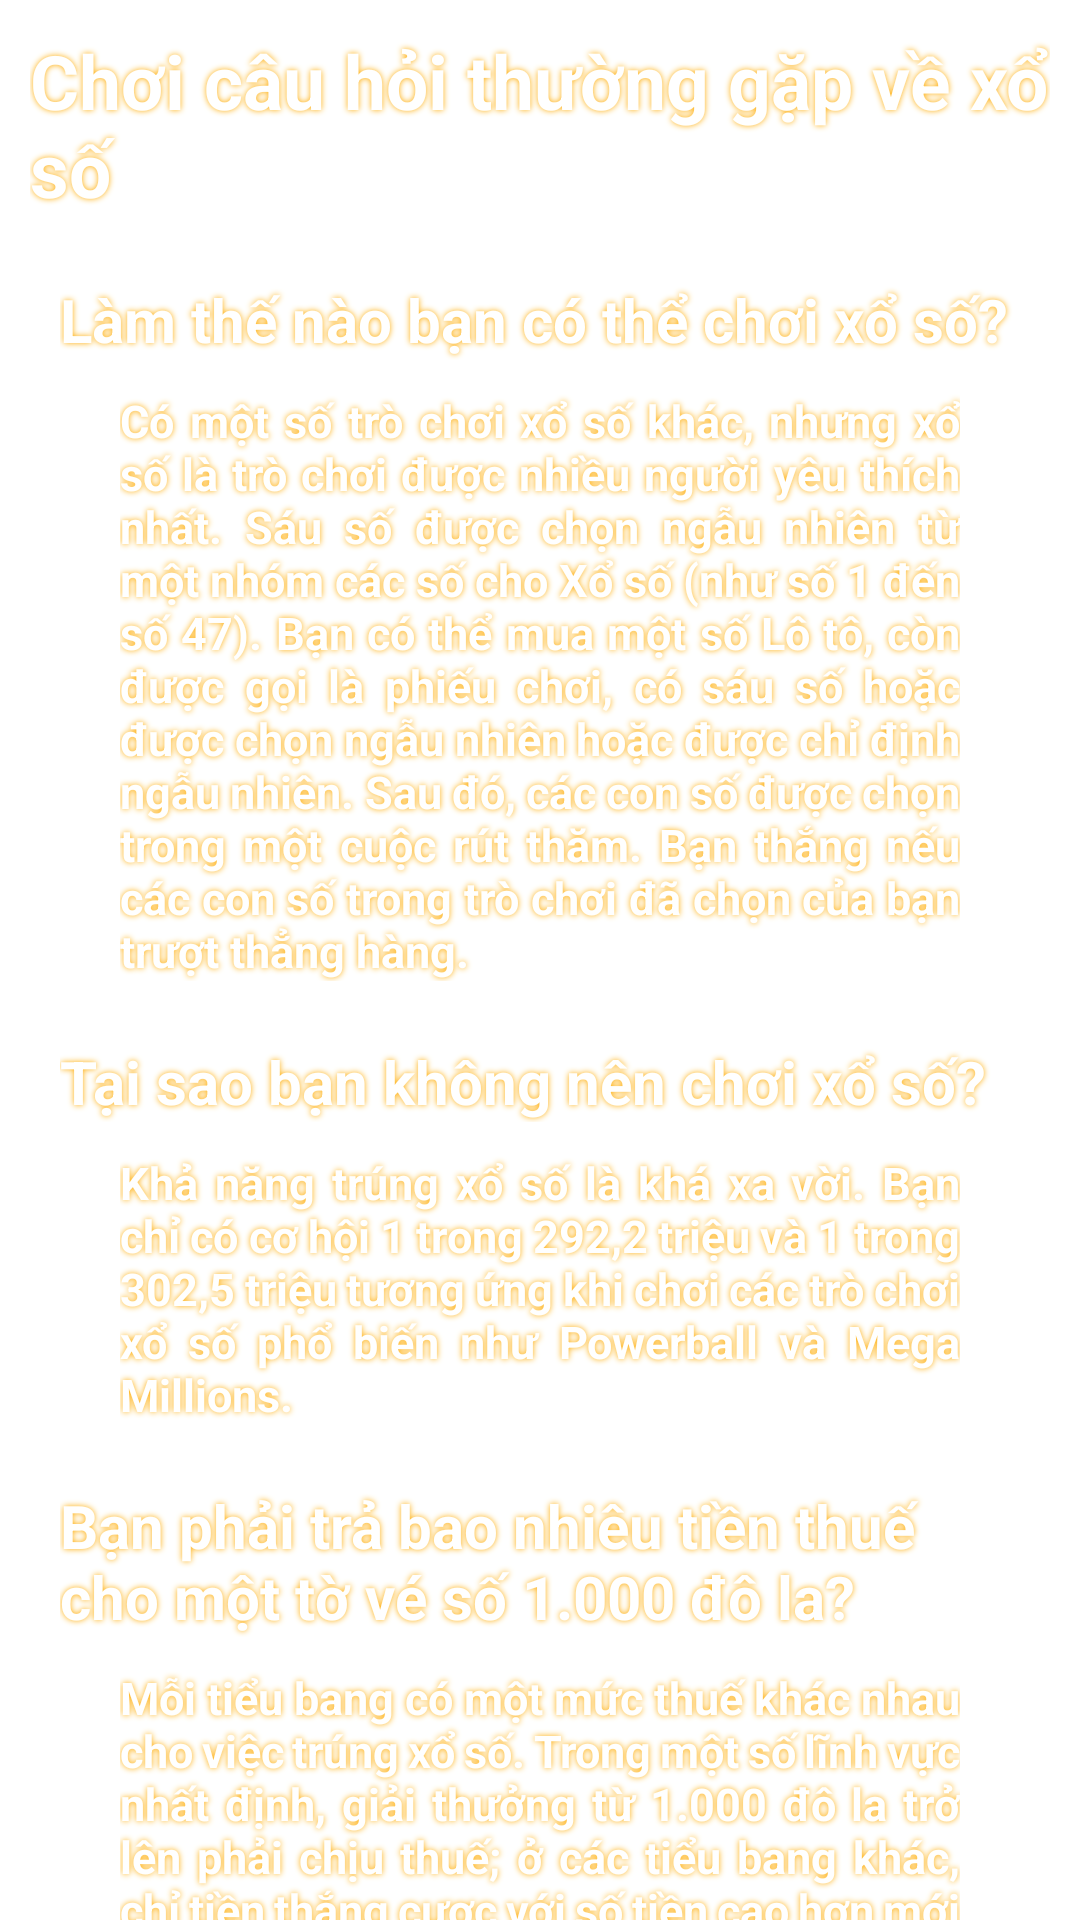

Android layout source for this screen:
<!-- AndroidManifest.xml: application theme Theme.VietLotteryTwelve -->
<!-- res/layout/fragment_guide.xml -->
<?xml version="1.0" encoding="utf-8"?>
<androidx.core.widget.NestedScrollView
    xmlns:android="http://schemas.android.com/apk/res/android"
    xmlns:tools="http://schemas.android.com/tools"
    android:layout_width="match_parent"
    android:layout_height="match_parent"
    tools:context=".fragments.FragmentGuide">

    <LinearLayout
        android:layout_width="match_parent"
        android:layout_height="match_parent"
        android:orientation="vertical">

        <TextView
            android:layout_width="match_parent"
            android:layout_height="wrap_content"
            android:text="Chơi câu hỏi thường gặp về xổ số"
            android:layout_margin="10dp"
            android:textStyle="bold"
            android:textColor="@color/white"
            android:textSize="25dp"
            android:shadowRadius="5"
            android:shadowColor="#FFAB00"/>

        <TextView
            android:layout_width="match_parent"
            android:layout_height="wrap_content"
            android:text="Làm thế nào bạn có thể chơi xổ số?"
            android:layout_marginTop="10dp"
            android:layout_marginHorizontal="20dp"
            android:textSize="20dp"
            android:textColor="@color/white"
            android:textStyle="bold"
            android:shadowRadius="5"
            android:shadowColor="#FFAB00"/>

        <TextView
            android:layout_width="match_parent"
            android:layout_height="wrap_content"
            android:layout_marginHorizontal="40dp"
            android:layout_marginTop="10dp"
            android:textStyle="bold"
            android:textColor="@color/white"
            android:textSize="15dp"
            android:text="@string/g1"
            android:justificationMode="inter_word"
            android:shadowRadius="5"
            android:shadowColor="#FFAB00"/>

        <TextView
            android:layout_width="match_parent"
            android:layout_height="wrap_content"
            android:text="Tại sao bạn không nên chơi xổ số?"
            android:layout_marginTop="20dp"
            android:layout_marginHorizontal="20dp"
            android:textSize="20dp"
            android:textColor="@color/white"
            android:textStyle="bold"
            android:shadowRadius="5"
            android:shadowColor="#FFAB00"/>

        <TextView
            android:layout_width="match_parent"
            android:layout_height="wrap_content"
            android:layout_marginHorizontal="40dp"
            android:layout_marginTop="10dp"
            android:textStyle="bold"
            android:textColor="@color/white"
            android:textSize="15dp"
            android:text="@string/g2"
            android:justificationMode="inter_word"
            android:shadowRadius="5"
            android:shadowColor="#FFAB00"/>

        <TextView
            android:layout_width="match_parent"
            android:layout_height="wrap_content"
            android:text="Bạn phải trả bao nhiêu tiền thuế cho một tờ vé số 1.000 đô la?"
            android:layout_marginTop="20dp"
            android:layout_marginHorizontal="20dp"
            android:textSize="20dp"
            android:textColor="@color/white"
            android:textStyle="bold"
            android:shadowRadius="5"
            android:shadowColor="#FFAB00"/>

        <TextView
            android:layout_width="match_parent"
            android:layout_height="wrap_content"
            android:layout_marginHorizontal="40dp"
            android:layout_marginTop="10dp"
            android:textStyle="bold"
            android:textColor="@color/white"
            android:textSize="15dp"
            android:text="@string/g3"
            android:justificationMode="inter_word"
            android:shadowRadius="5"
            android:shadowColor="#FFAB00"/>

        <TextView
            android:layout_width="match_parent"
            android:layout_height="wrap_content"
            android:text="Chơi xổ số có lãng phí tiền bạc không?"
            android:layout_marginTop="20dp"
            android:layout_marginHorizontal="20dp"
            android:textSize="20dp"
            android:textColor="@color/white"
            android:textStyle="bold"
            android:shadowRadius="5"
            android:shadowColor="#FFAB00"/>

        <TextView
            android:layout_width="match_parent"
            android:layout_height="wrap_content"
            android:layout_marginHorizontal="40dp"
            android:layout_marginTop="10dp"
            android:textStyle="bold"
            android:textColor="@color/white"
            android:textSize="15dp"
            android:text="@string/g4"
            android:justificationMode="inter_word"
            android:shadowRadius="5"
            android:shadowColor="#FFAB00"/>

        <TextView
            android:layout_width="match_parent"
            android:layout_height="wrap_content"
            android:text="Xổ số có đáng giá không?"
            android:layout_marginTop="20dp"
            android:layout_marginHorizontal="20dp"
            android:textSize="20dp"
            android:textColor="@color/white"
            android:textStyle="bold"/>

        <TextView
            android:layout_width="match_parent"
            android:layout_height="wrap_content"
            android:layout_marginHorizontal="40dp"
            android:layout_marginTop="10dp"
            android:layout_marginBottom="10dp"
            android:textStyle="bold"
            android:textColor="@color/white"
            android:textSize="15dp"
            android:text="@string/g5"
            android:justificationMode="inter_word"
            android:shadowRadius="5"
            android:shadowColor="#FFAB00"/>

    </LinearLayout>
</androidx.core.widget.NestedScrollView>
<!-- resources referenced by this layout -->
<resources>
  <string name="g1">Có một số trò chơi xổ số khác, nhưng xổ số là trò chơi được nhiều người yêu thích nhất. Sáu số được chọn ngẫu nhiên từ một nhóm các số cho Xổ số (như số 1 đến số 47). Bạn có thể mua một số Lô tô, còn được gọi là phiếu chơi, có sáu số hoặc được chọn ngẫu nhiên hoặc được chỉ định ngẫu nhiên. Sau đó, các con số được chọn trong một cuộc rút thăm. Bạn thắng nếu các con số trong trò chơi đã chọn của bạn trượt thẳng hàng.</string>
  <string name="g2">Khả năng trúng xổ số là khá xa vời. Bạn chỉ có cơ hội 1 trong 292,2 triệu và 1 trong 302,5 triệu tương ứng khi chơi các trò chơi xổ số phổ biến như Powerball và Mega Millions.</string>
  <string name="g3">Mỗi tiểu bang có một mức thuế khác nhau cho việc trúng xổ số. Trong một số lĩnh vực nhất định, giải thưởng từ 1.000 đô la trở lên phải chịu thuế; ở các tiểu bang khác, chỉ tiền thắng cược với số tiền cao hơn mới bị đánh thuế.</string>
  <string name="g4">Nếu bạn thường xuyên chơi xổ số, việc mua vé thường xuyên có thể khiến bạn "lãng phí" tài chính nếu không trúng thưởng. Điều quan trọng cần nhớ là xổ số có tỷ lệ thành công cực kỳ thấp, có nghĩa là mỗi vé đều có khả năng cao là bạn sẽ không trúng thưởng.</string>
  <string name="g5">Nó thay đổi. Đối với những cá nhân thích chơi xổ số, một số nhóm nhỏ hơn có thể giúp cải thiện tỷ lệ chiến thắng. Tuy nhiên, những người khác tin rằng chi phí của trò chơi không xứng đáng với khả năng thành công mong manh.</string>
  <style name="Theme.VietLotteryTwelve" parent="Theme.MaterialComponents.DayNight.NoActionBar">
          
          <item name="colorPrimary">@color/purple_500</item>
          <item name="colorPrimaryVariant">@color/purple_700</item>
          <item name="colorOnPrimary">@color/white</item>
          
          <item name="colorSecondary">@color/teal_200</item>
          <item name="colorSecondaryVariant">@color/teal_700</item>
          <item name="colorOnSecondary">@color/black</item>
          
          <item name="android:statusBarColor" tools:targetApi="l">?attr/colorPrimaryVariant</item>
          
      </style>
  <!-- not gathered from this repository: default colours our renderer supplied (Android Studio template values) -->
  <color name="purple_500">#FF6200EE</color>
  <color name="purple_700">#FF3700B3</color>
  <color name="teal_200">#FF03DAC5</color>
  <color name="teal_700">#FF018786</color>
  <color name="black">#FF000000</color>
  <color name="white">#FFFFFFFF</color>
</resources>
